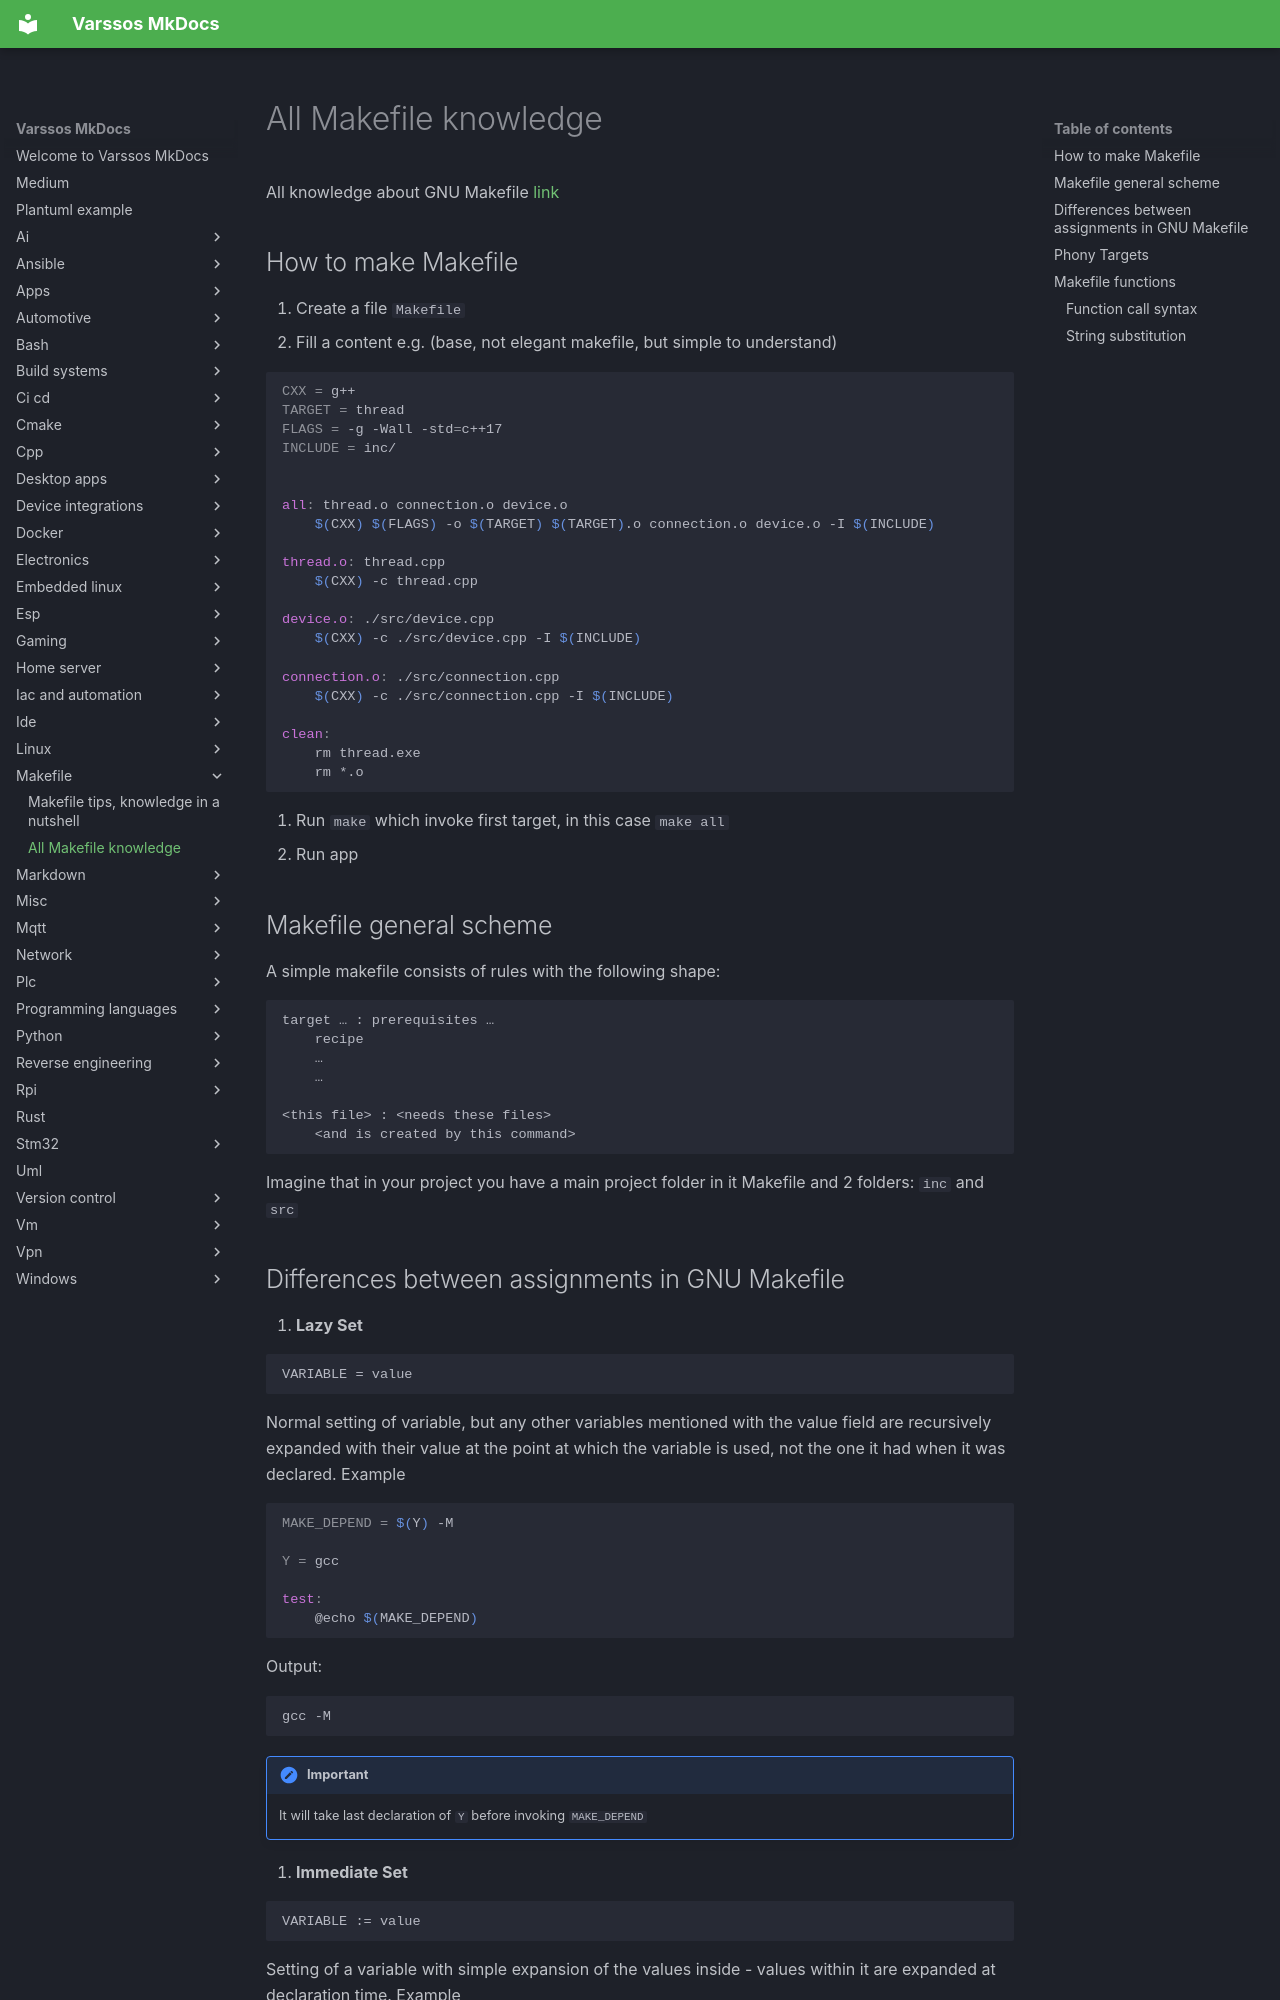

repository: Varssos/varssos-mkdocs · page: makefile/makefile_all/index.html · generator: mkdocs

# All Makefile knowledge

All knowledge about GNU Makefile [link](https://www.gnu.org/software/make/manual/html_node/index.html#SEC_Contents)

## How to make Makefile

1. Create a file `Makefile`
2. Fill a content e.g. (base, not elegant makefile, but simple to understand)

```makefile
CXX = g++
TARGET = thread
FLAGS = -g -Wall -std=c++17
INCLUDE = inc/


all: thread.o connection.o device.o
    $(CXX) $(FLAGS) -o $(TARGET) $(TARGET).o connection.o device.o -I $(INCLUDE)

thread.o: thread.cpp
    $(CXX) -c thread.cpp

device.o: ./src/device.cpp
    $(CXX) -c ./src/device.cpp -I $(INCLUDE)

connection.o: ./src/connection.cpp
    $(CXX) -c ./src/connection.cpp -I $(INCLUDE)

clean:
    rm thread.exe
    rm *.o
```

3. Run `make` which invoke first target, in this case `make all`
4. Run app

## Makefile general scheme

A simple makefile consists of rules with the following shape:

```
target … : prerequisites …
    recipe
    …
    …

<this file> : <needs these files>
    <and is created by this command>
```

Imagine that in your project you have a main project folder in it Makefile and 2 folders: `inc` and `src`
